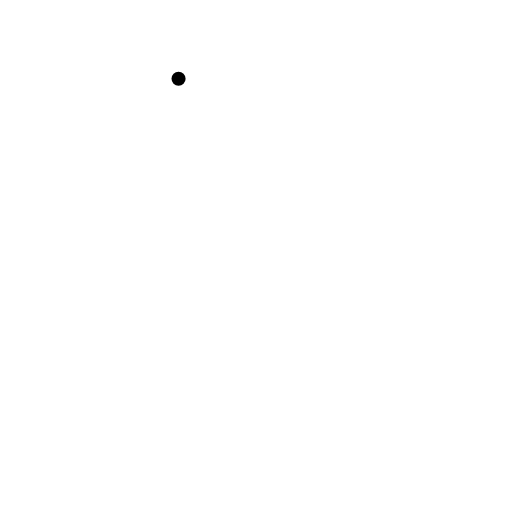
t = 0.00 s
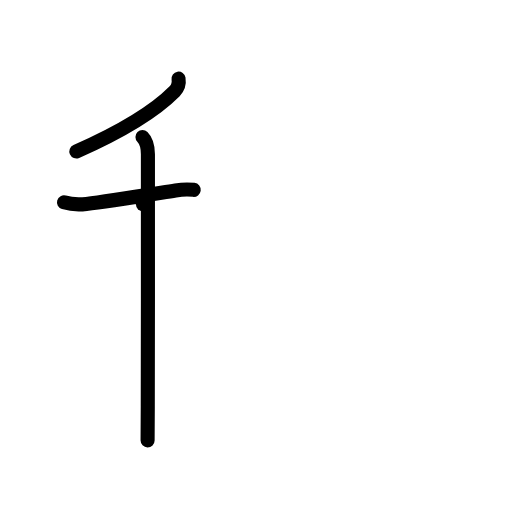
t = 3.00 s
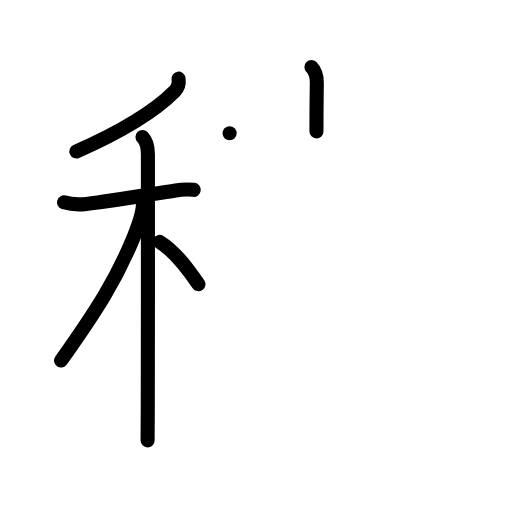
t = 6.00 s
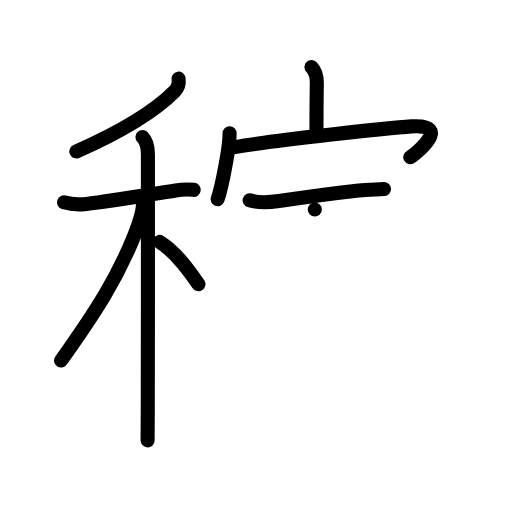
t = 9.00 s
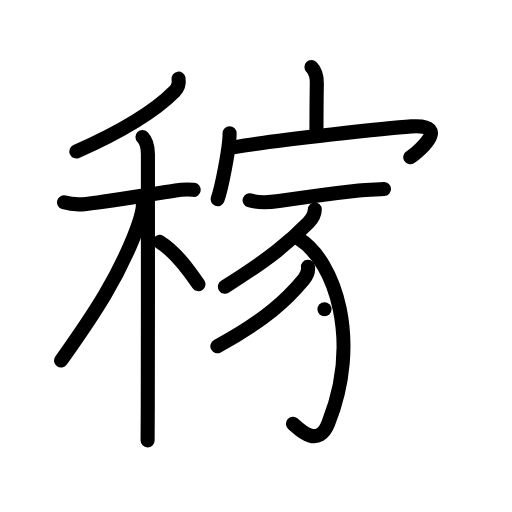
t = 12.00 s
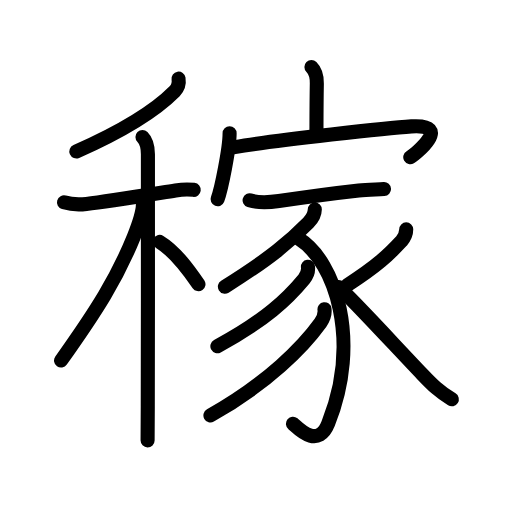
t = 15.00 s

The animated SVG that drew these frames (rendered in a browser with its animation timeline set to each time). Animation: 45 SMIL elements (animate=45); one cycle of 15.00 s.

<?xml version="1.0" encoding="UTF-8"?>
<!--
AniKanjiVG is licensed by CC-BY-SA Paul C. Sommerhoff (https://bitbucket.org/sommerhoff/anikanjivg).
AniKanjiVG uses KanjiVG which is licensed by CC-BY-SA Ulrich Apel (http://kanjivg.tagaini.net).
See also http://creativecommons.org/licenses/by-sa/3.0/
-->
<svg xmlns:kvg='http://kanjivg.tagaini.net' xmlns='http://www.w3.org/2000/svg' width='109' height='109' viewBox='0 0 109 109' style='fill:none;stroke:#000000;stroke-width:3;stroke-linecap:round;stroke-linejoin:round;' id="kvg:kanji_07a3c"><g id="kvg:07a3c" kvg:element="稼"><g id="kvg:07a3c-g1" kvg:element="禾" kvg:position="left" kvg:radical="general"><g id="kvg:07a3c-g2" kvg:element="丿" kvg:position="top"><path id="kvg:07a3c-s1" kvg:type="㇒" d="M38.01,16.75c0.15,0.97-0.11,1.94-0.83,2.67C33.38,23.25,27,27.5,16.25,32.25"><animate attributeName="d" begin="0.0s" dur="0.5s" from="M38.01,16.75C38.01,16.75,38.01,16.75,38.01,16.75" to="M38.01,16.75c0.15,0.97-0.11,1.94-0.83,2.67" />
<animate attributeName="d" begin="0.5s" dur="0.5s" from="M38.01,16.75c0.15,0.97-0.11,1.94-0.83,2.67c0,0,0,0,0,0,0" to="M38.01,16.75c0.15,0.97-0.11,1.94-0.83,2.67C33.38,23.25,27,27.5,16.25,32.25" />
</path>
</g>
<g id="kvg:07a3c-g3" kvg:element="木" kvg:position="bottom"><path id="kvg:07a3c-s2" kvg:type="㇐" d="M13.62,43.08c1.88,0.55,3.3,0.5,4.76,0.33c4.63-0.52,13.59-2.01,18.99-2.87c1.12-0.18,2.39-0.3,3.87-0.12"><animate attributeName="d" begin="1.0s" dur="0.3333333333333333s" from="M13.62,43.08C13.62,43.08,13.62,43.08,13.62,43.08" to="M13.62,43.08c1.88,0.55,3.3,0.5,4.76,0.33" />
<animate attributeName="d" begin="1.3333333333333333s" dur="0.3333333333333333s" from="M13.62,43.08c1.88,0.55,3.3,0.5,4.76,0.33c0,0,0,0,0,0,0" to="M13.62,43.08c1.88,0.55,3.3,0.5,4.76,0.33c4.63-0.52,13.59-2.01,18.99-2.87" />
<animate attributeName="d" begin="1.6666666666666665s" dur="0.3333333333333333s" from="M13.62,43.08c1.88,0.55,3.3,0.5,4.76,0.33c4.63-0.52,13.59-2.01,18.99-2.87c0,0,0,0,0,0,0" to="M13.62,43.08c1.88,0.55,3.3,0.5,4.76,0.33c4.63-0.52,13.59-2.01,18.99-2.87c1.12-0.18,2.39-0.3,3.87-0.12" />
<animate attributeName="d" begin="0s" dur="1.0s" from="M-100,-100" to="M-100,-100" />
</path>
<path id="kvg:07a3c-s3" kvg:type="㇑" d="M30.33,29.16c1.01,1.01,1.16,2.34,1.16,3.69c0,0.68,0.02,37.27-0.03,53.65c-0.01,3.67-0.03,6.3-0.04,7.25"><animate attributeName="d" begin="2.0s" dur="0.3333333333333333s" from="M30.33,29.16C30.33,29.16,30.33,29.16,30.33,29.16" to="M30.33,29.16c1.01,1.01,1.16,2.34,1.16,3.69" />
<animate attributeName="d" begin="2.3333333333333335s" dur="0.3333333333333333s" from="M30.33,29.16c1.01,1.01,1.16,2.34,1.16,3.69c0,0,0,0,0,0,0" to="M30.33,29.16c1.01,1.01,1.16,2.34,1.16,3.69c0,0.68,0.02,37.27-0.03,53.65" />
<animate attributeName="d" begin="2.6666666666666665s" dur="0.3333333333333333s" from="M30.33,29.16c1.01,1.01,1.16,2.34,1.16,3.69c0,0.68,0.02,37.27-0.03,53.65c0,0,0,0,0,0,0" to="M30.33,29.16c1.01,1.01,1.16,2.34,1.16,3.69c0,0.68,0.02,37.27-0.03,53.65c-0.01,3.67-0.03,6.3-0.04,7.25" />
<animate attributeName="d" begin="0s" dur="2.0s" from="M-100,-100" to="M-100,-100" />
</path>
<path id="kvg:07a3c-s4" kvg:type="㇒" d="M30.43,43.47c0,1.78-1.23,5.13-1.93,6.89C24.9,59.28,20.62,66,13,76.75"><animate attributeName="d" begin="3.0s" dur="0.5s" from="M30.43,43.47C30.43,43.47,30.43,43.47,30.43,43.47" to="M30.43,43.47c0,1.78-1.23,5.13-1.93,6.89" />
<animate attributeName="d" begin="3.5s" dur="0.5s" from="M30.43,43.47c0,1.78-1.23,5.13-1.93,6.89c0,0,0,0,0,0,0" to="M30.43,43.47c0,1.78-1.23,5.13-1.93,6.89C24.9,59.28,20.62,66,13,76.75" />
<animate attributeName="d" begin="0s" dur="3.0s" from="M-100,-100" to="M-100,-100" />
</path>
<path id="kvg:07a3c-s5" kvg:type="㇔/㇏" d="M34,51.5c3.46,2.1,6.39,6.3,8.25,9"><animate attributeName="d" begin="4.0s" dur="1.0s" from="M34,51.5C34,51.5,34,51.5,34,51.5" to="M34,51.5c3.46,2.1,6.39,6.3,8.25,9" />
<animate attributeName="d" begin="0s" dur="4.0s" from="M-100,-100" to="M-100,-100" />
</path>
</g>
</g>
<g id="kvg:07a3c-g4" kvg:element="家" kvg:position="right" kvg:phon="家"><g id="kvg:07a3c-g5" kvg:element="宀" kvg:position="top"><path id="kvg:07a3c-s6" kvg:type="㇑a" d="M66.3,14.25c0.85,0.85,1.18,2.29,1.15,3.53c-0.07,3.91-0.07,6.63-0.08,10.19"><animate attributeName="d" begin="5.0s" dur="0.5s" from="M66.3,14.25C66.3,14.25,66.3,14.25,66.3,14.25" to="M66.3,14.25c0.85,0.85,1.18,2.29,1.15,3.53" />
<animate attributeName="d" begin="5.5s" dur="0.5s" from="M66.3,14.25c0.85,0.85,1.18,2.29,1.15,3.53c0,0,0,0,0,0,0" to="M66.3,14.25c0.85,0.85,1.18,2.29,1.15,3.53c-0.07,3.91-0.07,6.63-0.08,10.19" />
<animate attributeName="d" begin="0s" dur="5.0s" from="M-100,-100" to="M-100,-100" />
</path>
<g id="kvg:07a3c-g6" kvg:element="冖"><path id="kvg:07a3c-s7" kvg:type="㇔" d="M48.88,28.38c0,3.17-1.76,11.91-2.56,14.03"><animate attributeName="d" begin="6.0s" dur="1.0s" from="M48.88,28.38C48.88,28.38,48.88,28.38,48.88,28.38" to="M48.88,28.38c0,3.17-1.76,11.91-2.56,14.03" />
<animate attributeName="d" begin="0s" dur="6.0s" from="M-100,-100" to="M-100,-100" />
</path>
<path id="kvg:07a3c-s8" kvg:type="㇖b" d="M49.97,31.32c9.03-1.57,33.29-4.12,37.62-4.41c8.9-0.59,0.83,5.91-0.25,6.56"><animate attributeName="d" begin="7.0s" dur="0.5s" from="M49.97,31.32C49.97,31.32,49.97,31.32,49.97,31.32" to="M49.97,31.32c9.03-1.57,33.29-4.12,37.62-4.41" />
<animate attributeName="d" begin="7.5s" dur="0.5s" from="M49.97,31.32c9.03-1.57,33.29-4.12,37.62-4.41c0,0,0,0,0,0,0" to="M49.97,31.32c9.03-1.57,33.29-4.12,37.62-4.41c8.9-0.59,0.83,5.91-0.25,6.56" />
<animate attributeName="d" begin="0s" dur="7.0s" from="M-100,-100" to="M-100,-100" />
</path>
</g>
</g>
<g id="kvg:07a3c-g7" kvg:element="豕" kvg:position="bottom"><path id="kvg:07a3c-s9" kvg:type="㇐" d="M53.14,42.64c1.87,0.6,4.32,0.45,6.24,0.16c5.57-0.84,12.74-1.79,17-2.26c1.8-0.2,3.57-0.19,5.37-0.29"><animate attributeName="d" begin="8.0s" dur="0.3333333333333333s" from="M53.14,42.64C53.14,42.64,53.14,42.64,53.14,42.64" to="M53.14,42.64c1.87,0.6,4.32,0.45,6.24,0.16" />
<animate attributeName="d" begin="8.333333333333334s" dur="0.3333333333333333s" from="M53.14,42.64c1.87,0.6,4.32,0.45,6.24,0.16c0,0,0,0,0,0,0" to="M53.14,42.64c1.87,0.6,4.32,0.45,6.24,0.16c5.57-0.84,12.74-1.79,17-2.26" />
<animate attributeName="d" begin="8.666666666666666s" dur="0.3333333333333333s" from="M53.14,42.64c1.87,0.6,4.32,0.45,6.24,0.16c5.57-0.84,12.74-1.79,17-2.26c0,0,0,0,0,0,0" to="M53.14,42.64c1.87,0.6,4.32,0.45,6.24,0.16c5.57-0.84,12.74-1.79,17-2.26c1.8-0.2,3.57-0.19,5.37-0.29" />
<animate attributeName="d" begin="0s" dur="8.0s" from="M-100,-100" to="M-100,-100" />
</path>
<path id="kvg:07a3c-s10" kvg:type="㇒" d="M67.02,44.59c-0.02,1.16-0.58,2.02-1.36,2.81c-3.79,3.85-7.92,7.47-17.78,13.63"><animate attributeName="d" begin="9.0s" dur="0.5s" from="M67.02,44.59C67.02,44.59,67.02,44.59,67.02,44.59" to="M67.02,44.59c-0.02,1.16-0.58,2.02-1.36,2.81" />
<animate attributeName="d" begin="9.5s" dur="0.5s" from="M67.02,44.59c-0.02,1.16-0.58,2.02-1.36,2.81c0,0,0,0,0,0,0" to="M67.02,44.59c-0.02,1.16-0.58,2.02-1.36,2.81c-3.79,3.85-7.92,7.47-17.78,13.63" />
<animate attributeName="d" begin="0s" dur="9.0s" from="M-100,-100" to="M-100,-100" />
</path>
<path id="kvg:07a3c-s11" kvg:type="㇕v" d="M63.58,50.79c7.92,4.96,13.29,21.83,6.29,39.37c-2.24,5.62-6.55,0.84-7.5,0.05"><animate attributeName="d" begin="10.0s" dur="0.5s" from="M63.58,50.79C63.58,50.79,63.58,50.79,63.58,50.79" to="M63.58,50.79c7.92,4.96,13.29,21.83,6.29,39.37" />
<animate attributeName="d" begin="10.5s" dur="0.5s" from="M63.58,50.79c7.92,4.96,13.29,21.83,6.29,39.37c0,0,0,0,0,0,0" to="M63.58,50.79c7.92,4.96,13.29,21.83,6.29,39.37c-2.24,5.62-6.55,0.84-7.5,0.05" />
<animate attributeName="d" begin="0s" dur="10.0s" from="M-100,-100" to="M-100,-100" />
</path>
<path id="kvg:07a3c-s12" kvg:type="㇒" d="M65.56,56.79c0.13,0.98-0.2,1.83-0.83,2.59c-3.49,4.25-8.36,8.87-18.45,14.32"><animate attributeName="d" begin="11.0s" dur="0.5s" from="M65.56,56.79C65.56,56.79,65.56,56.79,65.56,56.79" to="M65.56,56.79c0.13,0.98-0.2,1.83-0.83,2.59" />
<animate attributeName="d" begin="11.5s" dur="0.5s" from="M65.56,56.79c0.13,0.98-0.2,1.83-0.83,2.59c0,0,0,0,0,0,0" to="M65.56,56.79c0.13,0.98-0.2,1.83-0.83,2.59c-3.49,4.25-8.36,8.87-18.45,14.32" />
<animate attributeName="d" begin="0s" dur="11.0s" from="M-100,-100" to="M-100,-100" />
</path>
<path id="kvg:07a3c-s13" kvg:type="㇒" d="M69.08,65.83c0.14,1.05-0.22,2.02-0.86,2.92c-3.6,5-11.1,12.75-23.42,19.7"><animate attributeName="d" begin="12.0s" dur="0.5s" from="M69.08,65.83C69.08,65.83,69.08,65.83,69.08,65.83" to="M69.08,65.83c0.14,1.05-0.22,2.02-0.86,2.92" />
<animate attributeName="d" begin="12.5s" dur="0.5s" from="M69.08,65.83c0.14,1.05-0.22,2.02-0.86,2.92c0,0,0,0,0,0,0" to="M69.08,65.83c0.14,1.05-0.22,2.02-0.86,2.92c-3.6,5-11.1,12.75-23.42,19.7" />
<animate attributeName="d" begin="0s" dur="12.0s" from="M-100,-100" to="M-100,-100" />
</path>
<path id="kvg:07a3c-s14" kvg:type="㇒" d="M86.48,48.83c0,0.8-0.39,1.77-1.01,2.49c-2.72,2.93-5.06,5.21-11.59,9.43"><animate attributeName="d" begin="13.0s" dur="0.5s" from="M86.48,48.83C86.48,48.83,86.48,48.83,86.48,48.83" to="M86.48,48.83c0,0.8-0.39,1.77-1.01,2.49" />
<animate attributeName="d" begin="13.5s" dur="0.5s" from="M86.48,48.83c0,0.8-0.39,1.77-1.01,2.49c0,0,0,0,0,0,0" to="M86.48,48.83c0,0.8-0.39,1.77-1.01,2.49c-2.72,2.93-5.06,5.21-11.59,9.43" />
<animate attributeName="d" begin="0s" dur="13.0s" from="M-100,-100" to="M-100,-100" />
</path>
<path id="kvg:07a3c-s15" kvg:type="㇏" d="M72.12,61.12c2.81,2.48,12.06,12.56,17.74,18.51c2.26,2.37,3.51,3.62,6.33,5.38"><animate attributeName="d" begin="14.0s" dur="0.5s" from="M72.12,61.12C72.12,61.12,72.12,61.12,72.12,61.12" to="M72.12,61.12c2.81,2.48,12.06,12.56,17.74,18.51" />
<animate attributeName="d" begin="14.5s" dur="0.5s" from="M72.12,61.12c2.81,2.48,12.06,12.56,17.74,18.51c0,0,0,0,0,0,0" to="M72.12,61.12c2.81,2.48,12.06,12.56,17.74,18.51c2.26,2.37,3.51,3.62,6.33,5.38" />
<animate attributeName="d" begin="0s" dur="14.0s" from="M-100,-100" to="M-100,-100" />
</path>
</g>
</g>
</g>
</svg>
